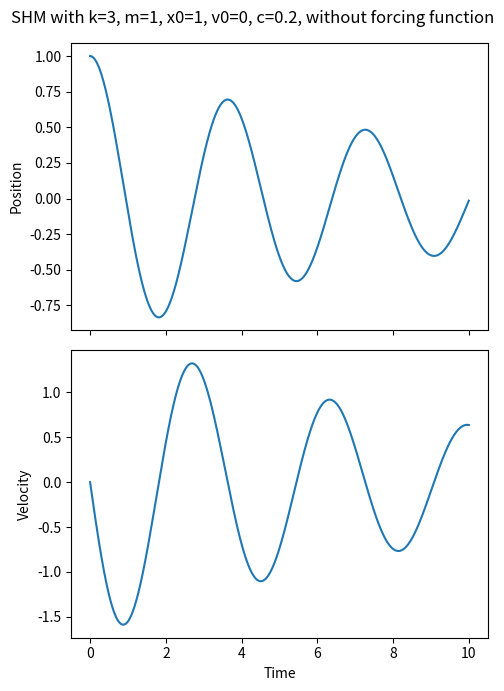
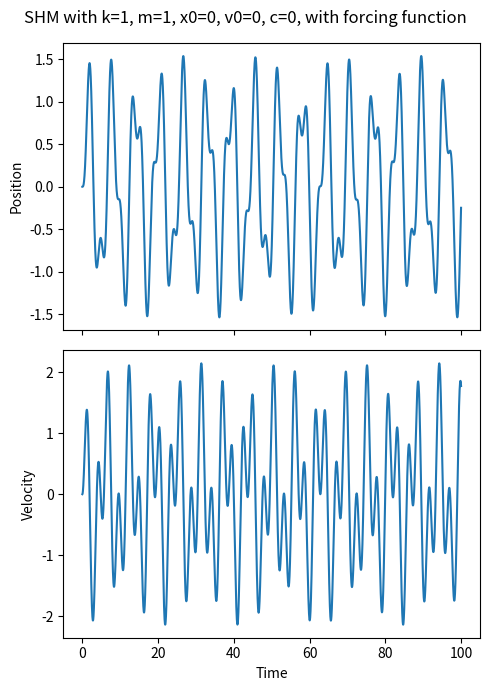

These figures' Python source, in order:
from scipy.integrate import solve_ivp
import numpy as np
import matplotlib.pyplot as plt
import math

def get_shm_motion(output_times, spring_constant, mass, initial_position=0, initial_velocity=0, forcing_function=None, damping_coefficient=0):
    def gradient_function(t, y, spring_constant, mass, forcing_function, damping_coefficient):
        position = y[0]
        velocity = y[1]
        return np.array([velocity, (forcing_function(t) - spring_constant * position - damping_coefficient * velocity) / mass])
    
    forced = forcing_function is not None
    
    if forcing_function is None:
        forcing_function = lambda t: 0

    results = solve_ivp(gradient_function, [output_times[0], output_times[-1]], [initial_position, initial_velocity], args=(spring_constant, mass, forcing_function, damping_coefficient), t_eval=output_times)

    if not results.success:
        class IntegrationError(Exception):
            pass
        raise IntegrationError("Integration failed")

    fig, axs = plt.subplots(2, 1, figsize=(5, 7), sharex=True)

    axs[0].plot(results.t, results.y[0])
    axs[0].set_ylabel("Position")

    axs[1].plot(results.t, results.y[1])
    axs[1].set_ylabel("Velocity")

    axs[1].set_xlabel("Time")

    title = f"SHM with k={spring_constant}, m={mass}, x0={initial_position}, v0={initial_velocity}, c={damping_coefficient}"
    if forced:
        title += ", with forcing function"
    else:
        title += ", without forcing function"

    fig.suptitle(title)
    
    fig.tight_layout()

    return results.t, results.y


output_times = np.linspace(0, 10, 1000)
get_shm_motion(output_times, 3, 1, 1, damping_coefficient=0.2)

output_times = np.linspace(0, 100, 10000)
forcing_function = lambda t: 2 * math.sin(2.3 * t)
get_shm_motion(output_times, 1, 1, forcing_function=forcing_function);
